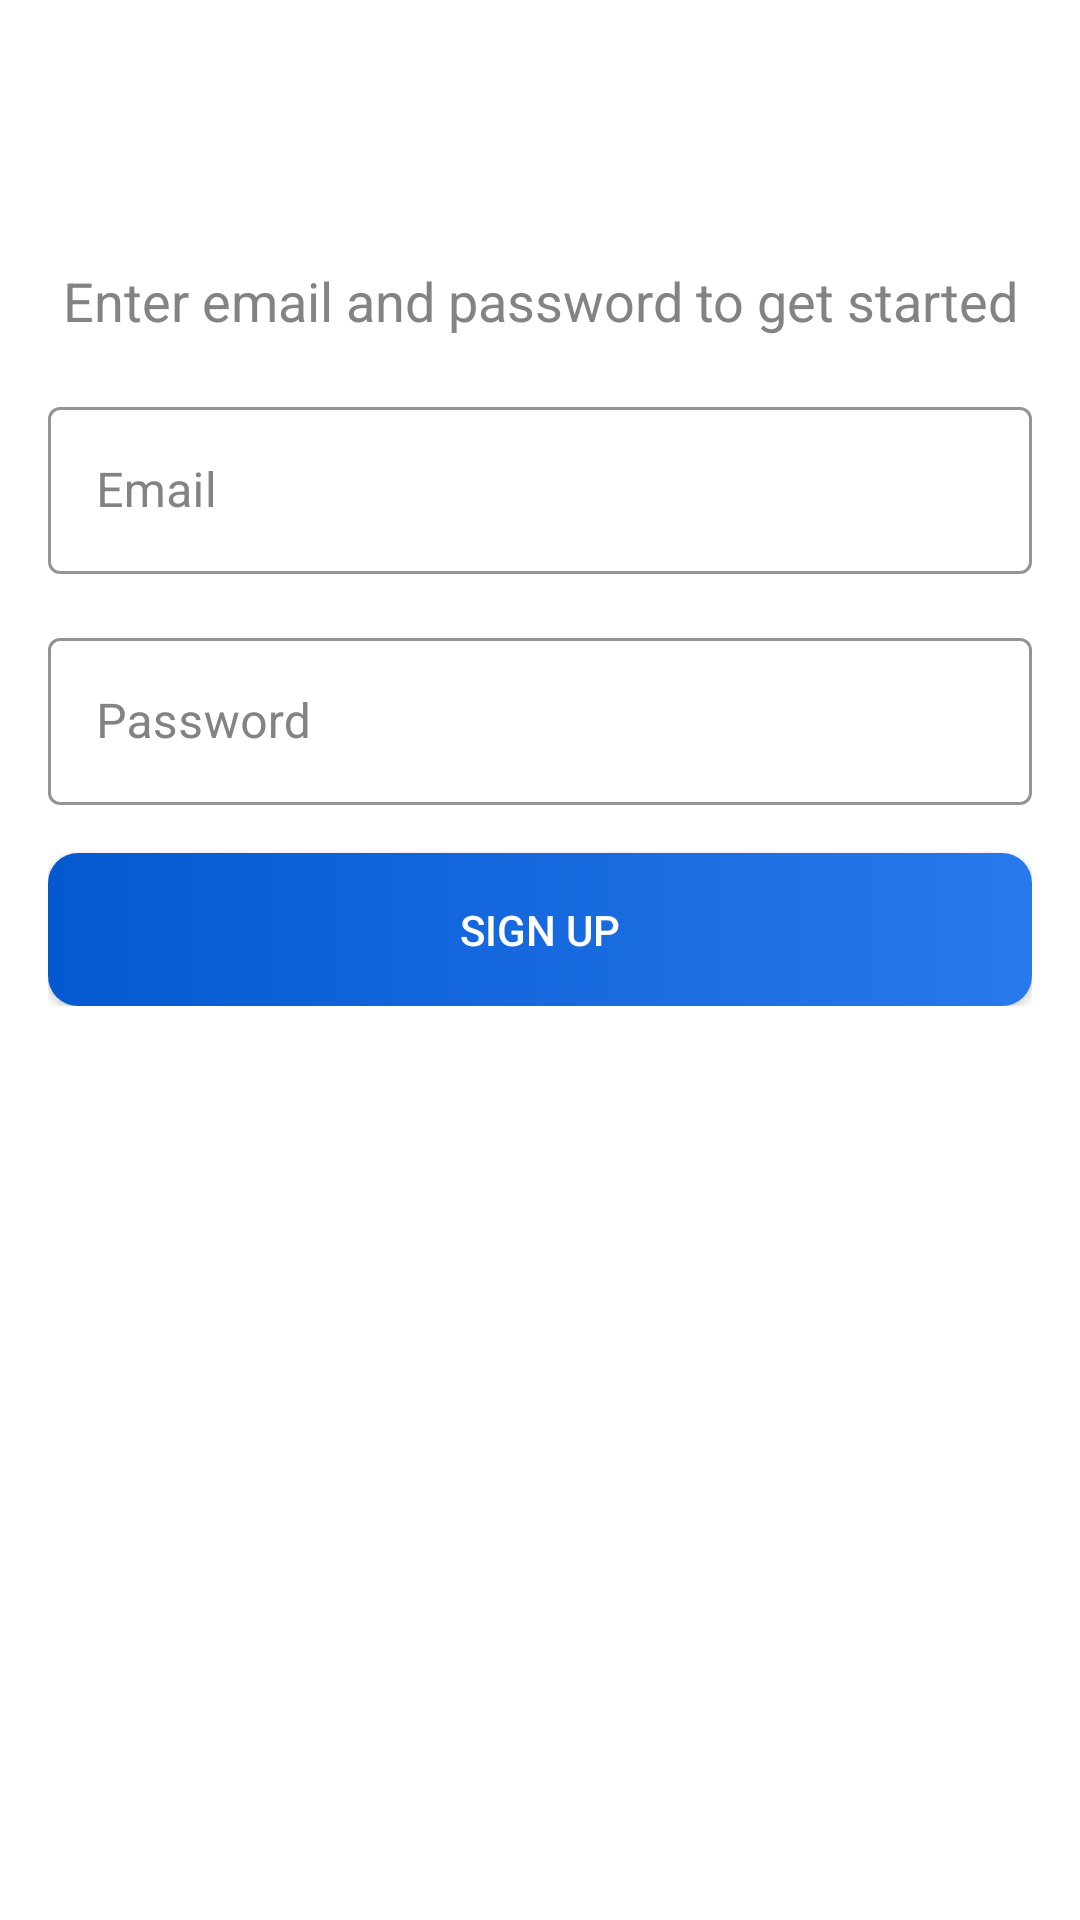

Write the Android layout XML for this screen, with the resource values it uses.
<!-- AndroidManifest.xml: activity theme AppTheme -->
<!-- res/layout/activity_sign_in.xml -->
<?xml version="1.0" encoding="utf-8"?>
<androidx.constraintlayout.widget.ConstraintLayout xmlns:android="http://schemas.android.com/apk/res/android"
    xmlns:app="http://schemas.android.com/apk/res-auto"
    xmlns:tools="http://schemas.android.com/tools"
    android:layout_width="match_parent"
    android:layout_height="match_parent"
    tools:context=".activities.SignInActivity">

    <androidx.appcompat.widget.Toolbar
        android:layout_width="match_parent"
        android:layout_height="?attr/actionBarSize"
        android:id="@+id/signIn_toolbar"
        app:layout_constraintTop_toTopOf="parent"
        >
    </androidx.appcompat.widget.Toolbar>

    <androidx.constraintlayout.widget.ConstraintLayout
        android:layout_width="match_parent"
        android:layout_height="wrap_content"
        app:layout_constraintTop_toBottomOf="@id/signIn_toolbar"
        android:padding="16dp"
        >

        <TextView
            android:layout_width="wrap_content"
            android:layout_height="wrap_content"
            app:layout_constraintTop_toTopOf="parent"
            app:layout_constraintStart_toStartOf="parent"
            app:layout_constraintEnd_toEndOf="parent"
            android:layout_marginTop="16dp"
            android:textSize="18sp"
            android:textColor="@color/textLight"
            android:gravity="center"
            android:text="@string/signin_description"
            android:id="@+id/signIn_description"
            />

        <androidx.constraintlayout.widget.ConstraintLayout
            android:layout_width="match_parent"
            android:layout_height="wrap_content"
            app:layout_constraintTop_toBottomOf="@id/signIn_description"
            app:layout_constraintStart_toStartOf="parent"
            app:layout_constraintEnd_toEndOf="parent"
            android:layout_marginTop="18dp"
            >


            <com.google.android.material.textfield.TextInputLayout
                android:id="@+id/email_field"
                android:layout_width="match_parent"
                android:layout_height="wrap_content"
                android:hint="Email"
                style="@style/Widget.MaterialComponents.TextInputLayout.OutlinedBox"
                app:layout_constraintTop_toTopOf="parent"
                android:textColorHint="@color/textLight"
                app:hintTextColor="@color/colorPrimary"
                app:boxStrokeColor="@color/colorPrimary"
                >

                <com.google.android.material.textfield.TextInputEditText
                    android:layout_width="match_parent"
                    android:layout_height="wrap_content"
                    android:id="@+id/tv_email"
                    android:inputType="textEmailAddress"
                    android:textCursorDrawable="@null"
                    />

            </com.google.android.material.textfield.TextInputLayout>


            <com.google.android.material.textfield.TextInputLayout
                android:id="@+id/password_field"
                android:layout_width="match_parent"
                android:layout_height="wrap_content"
                android:hint="Password"
                style="@style/Widget.MaterialComponents.TextInputLayout.OutlinedBox"
                app:layout_constraintTop_toBottomOf="@+id/email_field"
                android:layout_marginTop="16dp"
                android:textColorHint="@color/textLight"
                app:hintTextColor="@color/colorPrimary"
                app:boxStrokeColor="@color/colorPrimary"
                >

                <com.google.android.material.textfield.TextInputEditText
                    android:layout_width="match_parent"
                    android:layout_height="wrap_content"
                    android:id="@+id/tv_password"
                    android:inputType="textPassword"
                    android:textCursorDrawable="@null"
                    />

            </com.google.android.material.textfield.TextInputLayout>


            <android.widget.Button
                android:layout_width="match_parent"
                android:layout_height="wrap_content"
                app:layout_constraintTop_toBottomOf="@+id/password_field"
                android:text="@string/sign_up"
                android:layout_marginTop="16dp"
                android:padding="16dp"
                android:background="@drawable/shape_button_gradiant"
                android:textColor="@color/white"
                android:id="@+id/btnSignIn"
                />

        </androidx.constraintlayout.widget.ConstraintLayout>


    </androidx.constraintlayout.widget.ConstraintLayout>

</androidx.constraintlayout.widget.ConstraintLayout>
<!-- resources referenced by this layout -->
<resources>
  <color name="colorPrimary">#0459D0</color>
  <color name="textLight">#838383</color>
  <color name="white">#FFFFFFFF</color>
  <!-- drawable shape_button_gradiant (drawable) -->
  <?xml version="1.0" encoding="utf-8"?>
  <shape android:shape="rectangle"
      xmlns:android="http://schemas.android.com/apk/res/android">
  
  
  
      <gradient
          android:angle="360"
          android:startColor="@color/colorPrimary"
          android:endColor="@color/colorPrimaryAscent"
          android:type="linear"
          >
      </gradient>
  
      <corners android:radius="10dp"/>
  
  
  </shape>
  <string name="sign_up">Sign Up</string>
  <string name="signin_description">Enter email and password to get started</string>
  <style name="AppTheme" parent="Theme.MaterialComponents.DayNight.NoActionBar">
          <item name="windowActionBar">false</item>
          <item name="windowNoTitle">true</item>
          <item name="android:windowFullscreen">true</item>
      </style>
  <color name="colorPrimaryAscent">#2879EB</color>
</resources>
